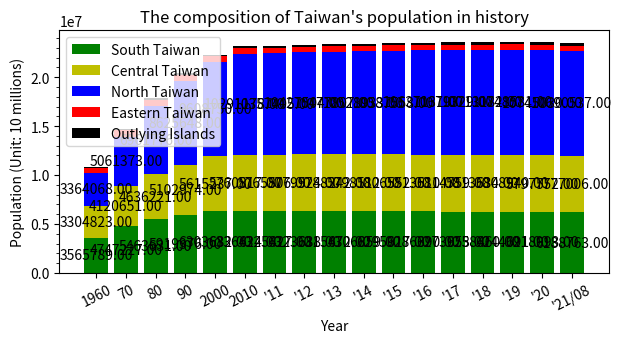

Here is the Python script that generated this plot:
import matplotlib.pyplot as plt
import matplotlib.ticker as ticker
import numpy as np

year = ["1960", "70", "80", "90", "2000", "2010",
        "'11", "'12", "'13", "'14", "'15", "'16", "'17", "'18", "'19", "'20", "'21/08"]

northTW = [(829012 + 898655 + 339456 + 489676 + 464792 + 234442 + 108035), # 1960
           (1240576 + 1769568 + 412787 + 726750 + 587652 + 324040), # 1970
           (2258757 + 2220427 + 442988 + 1052800 + 641937 + 344867), # 1980
           (3048034 + 2719659 + 450943 + 1355175 + 374492 + 352919 + 324426), # 1990
           (3567896 + 2646474 + 465186 + 1732617 + 439713 + 388425 + 368439), # 2000
           (3897367 + 2618772 + 460486 + 2002060 + 513015 + 384134 + 415344), # 2010
           (3916451 + 2650968 + 459061 + 2013305 + 517641 + 379927 + 420052), # 2011
           (3939305 + 2673226 + 458595 + 2030161 + 523993 + 377153 + 425071), # 2012
           (3954929 + 2686516 + 458456 + 2044023 + 530486 + 374914 + 428483), # 2013
           (3966818 + 2702315 + 458777 + 2058328 + 537630 + 373077 + 431988), # 2014
           (3970644 + 2704810 + 458117 + 2105780 + 542042 + 372105 + 434060), # 2015
           (3979208 + 2695704 + 457538 + 2147763 + 547481 + 372100 + 437337), # 2016
           (3986689 + 2683257 + 456607 + 2188017 + 552169 + 371458 + 441132), # 2017
           (3995717 + 2668572 + 455221 + 2220872 + 557010 + 370155 + 445635), # 2018
           (4018696 + 2645041 + 454178 + 2249037 + 563933 + 368893 + 448803), # 2019
           (4030954 + 2602418 + 453087 + 2268807 + 570775 + 367577 + 451412), # 2020
           (4019898 + 2553798 + 451635 + 2272976 + 573858 + 365591 + 452781), # 2021/08
           ]

centralTW = [(298119 + 605437 + 435084 + 880684 + 412942 + 672557), # 1960
             (448140 + 785903 + 524744 + 1050246 + 511040 + 800578), # 1970
             (593427 + 1013176 + 542745 + 1166352 + 524245 + 796276), # 1980
             (761802 + 1258157 + 547609 + 1245288 + 536479 + 753639), # 1990
             (965790 + 1494308 + 559703 + 1310531 + 541537 + 743368), # 2000
             (2648419 + 560968 + 1307286 + 526491 + 717653), # 2010
             (2664394 + 562010 + 1303039 + 522807 + 713556), # 2011
             (2684893 + 563976 + 1299868 + 520196 + 710991), # 2012
             (2701661 + 565554 + 1296013 + 517222 + 707792), # 2013
             (2719835 + 567132 + 1291474 + 514315 + 705356), # 2014
             (2744445 + 563912 + 1289072 + 509490 + 699633), # 2015
             (2767239 + 559189 + 1287146 + 505163 + 694873), # 2016
             (2787070 + 553807 + 1282458 + 501051 + 690373), # 2017
             (2803894 + 548863 + 1277824 + 497031 + 686022), # 2018
             (2815261 + 545459 + 1272802 + 494112 + 681306), # 2019
             (2820787 + 542590 + 1266670 + 490832 + 676873), # 2020
             (2818139 + 539879 + 1259246 + 487185 + 672557), # 2021/08
             ]

southTW = [(337602 + 787203 + 467931 + 617380 + 710273 + 645400), # 1960
           (474835 + 934865 + 828191 + 830661 + 849914 + 828761), # 1970
           (583799 + 962827 + 1202123 + 1000645 + 825967 + 888270), # 1980
           (683251 + 1026983 + 1386723 + 1119263 + 257597 + 552277 + 893282), # 1990
           (734650 + 1107687 + 1490560 + 1234707 + 266183 + 562305 + 907590), # 2000
           (1873794 + 2773483 + 543248 + 873509 + 272390), # 2010
           (1876960 + 2774470 + 537942 + 864529 + 271526), # 2011
           (1881645 + 2778659 + 533723 + 858441 + 271220), # 2012
           (1883208 + 2779877 + 529229 + 852286 + 270872), # 2013
           (1884284 + 2778992 + 524783 + 847917 + 270883), # 2014
           (1885541 + 2778918 + 519839 + 841253 + 270366), # 2015
           (1886033 + 2779371 + 515320 + 835792 + 269874), # 2016
           (1886522 + 2776912 + 511182 + 829939 + 269398), # 2017
           (1883831 + 2773533 + 507068 + 825406 + 268622), # 2018
           (1880906 + 2773198 + 503113 + 819184 + 267690), # 2019
           (1874917 + 2765932 + 499481 + 812658 + 266005), # 2020
           (1867554 + 2753530 + 495662 + 807159 + 264858), # 2021/08
           ]

eastTW = [(252264 + 208272), # 1960
          (335799 + 291761), # 1970
          (355178 + 281218), # 1980
          (352233 + 256803), # 1990
          (353630 + 245312), # 2000
          (338805 + 230673), # 2010
          (336838 + 228290), # 2011
          (335190 + 226252), # 2012
          (333897 + 224821), # 2013
          (333392 + 224470), # 2014
          (331945 + 222452), # 2015
          (330911 + 220802), # 2016
          (329237 + 219540), # 2017
          (327968 + 218919), # 2018
          (326247 + 216781), # 2019
          (324372 + 215261), # 2020
          (322506 + 213956), # 2021/08
          ]

outlyingTW = [(0 + 0 + 96986), # 1960
              (61305 + 16939 + 119153), # 1970
              (51883 + 9058 + 107043), # 1980
              (42754 + 5585 + 95932), # 1990
              (53832 + 6733 + 89496), # 2000
              (107308 + 96918), # 2010 Fujian + Penghu
              (113989 + 97157), # 2011
              (124421 + 98843), # 2012
              (132878 + 100400), # 2013
              (140229 + 101758), # 2014
              (145346 + 102304), # 2015
              (147709 + 103263), # 2016
              (150336 + 104073), # 2017
              (152329 + 104440), # 2018
              (153274 + 105207), # 2019
              (153876 + 105952), # 2020
              (140004 + 13420 + 105645) # 2021/08
              ]

x = range(10, 22)

date = [6, 7, 8, 9, 10, 11, 12, 13, 14, 15, 16, 17, 18, 19, 20, 21]

south = np.array(southTW)
central = np.array(centralTW)
north = np.array(northTW)
east = np.array(eastTW)
outlying = np.array(outlyingTW)

cm = 1/2.54
figure, axes = plt.subplots(figsize=(18*cm, 8*cm))

p1 = axes.bar(year, south, color='g', label="South Taiwan")
p2 = axes.bar(year, central, color='y', bottom=south, label="Central Taiwan")
p3 = axes.bar(year, north, color='b', bottom=south + central, label="North Taiwan")
p4 = axes.bar(year, east, color='r', bottom=south + central + north, label="Eastern Taiwan")
p5 = axes.bar(year, outlying, color='k', bottom=south + central + north + east, label="Outlying Islands")

axes.yaxis.set_major_locator(ticker.MultipleLocator(5000000))
axes.yaxis.set_minor_locator(ticker.MultipleLocator(1000000))

plt.xticks(rotation=27)
plt.xlabel('Year')
plt.ylabel('Population (Unit: 10 millions)')
plt.title("The composition of Taiwan's population in history")
plt.legend()

plt.bar_label(container=p1, fmt='%.2f', label_type='center')
plt.bar_label(container=p2, fmt='%.2f', label_type='center')
plt.bar_label(container=p3, fmt='%.2f', label_type='center')

plt.show()

# References:
# 1. https://stackoverflow.com/a/24073700/14900011
# 2. https://matplotlib.org/devdocs/gallery/subplots_axes_and_figures/figure_size_units.html
